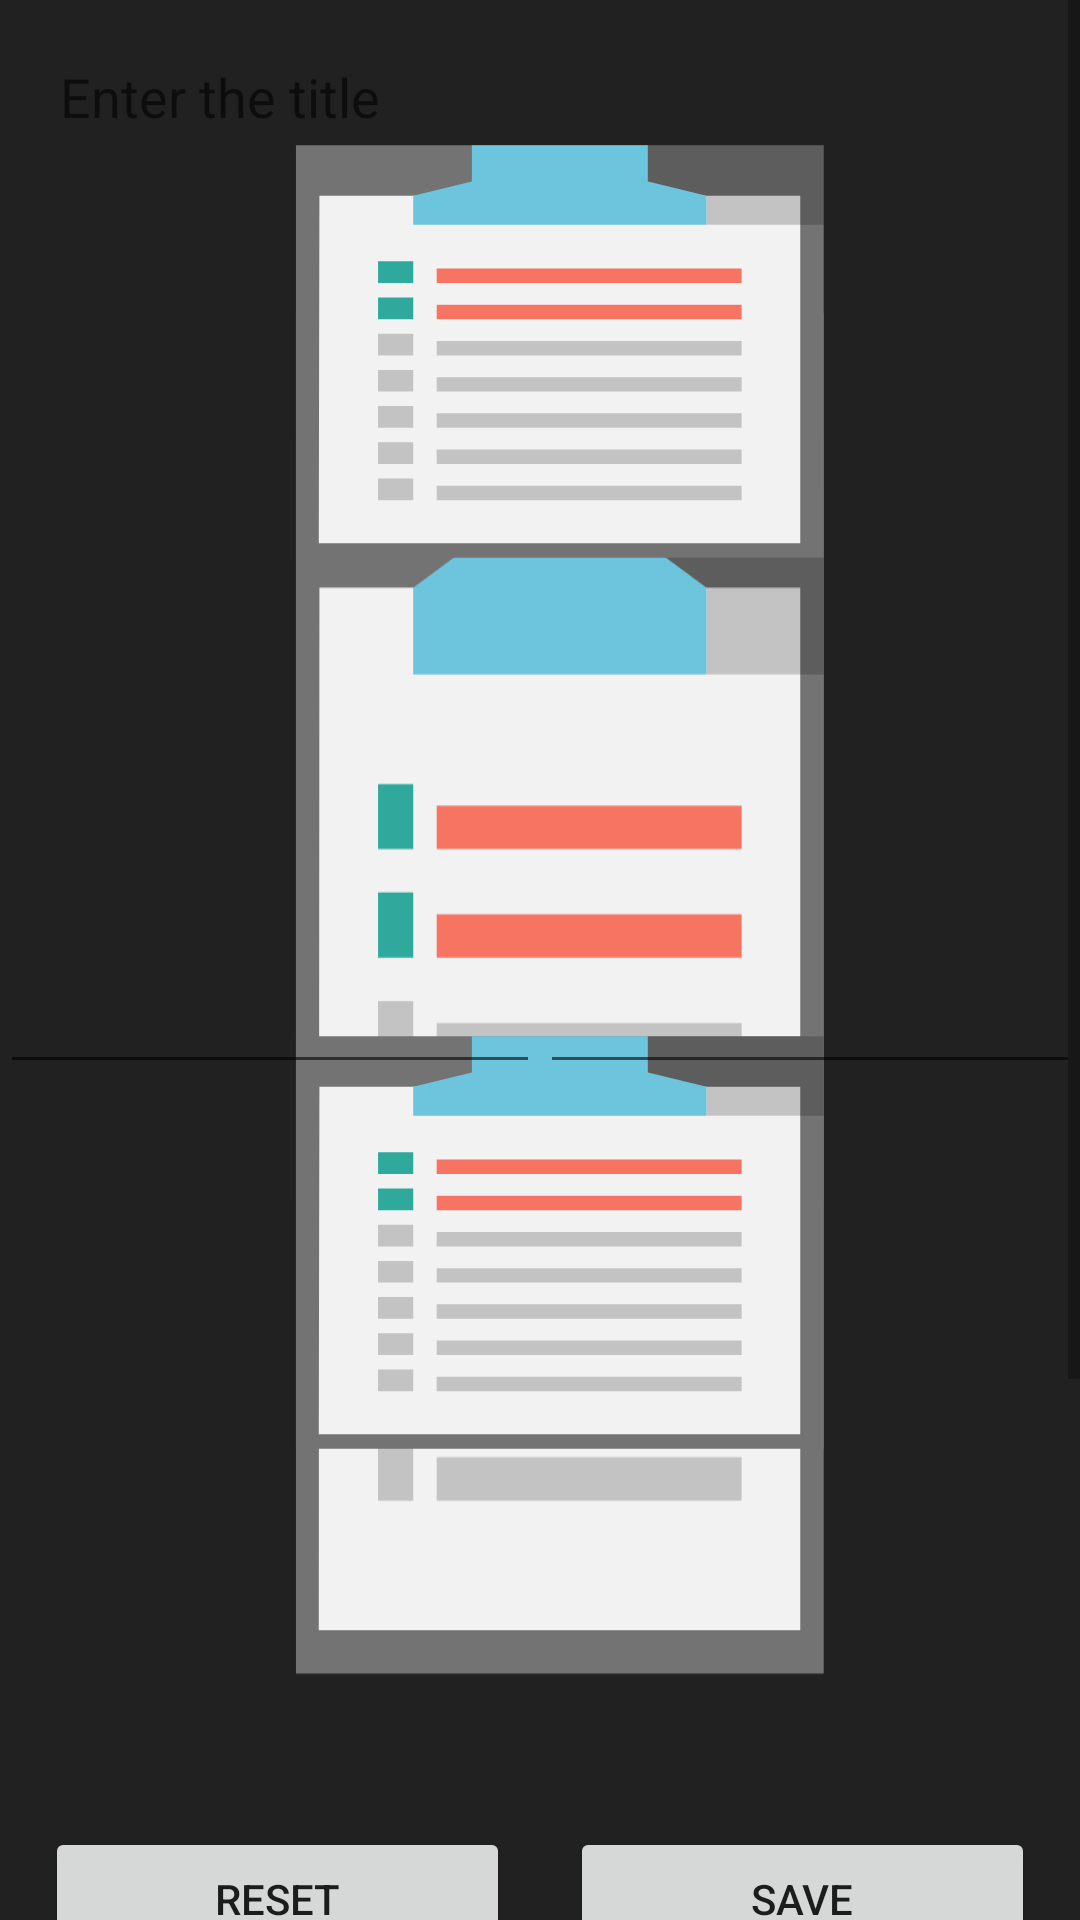

Here is an Android app screen rendered from its layout file. Give the layout XML and the strings, colors and styles it references.
<!-- AndroidManifest.xml: application theme SplashScreenTheme -->
<!-- res/layout/bottom_sheet_month.xml -->
<?xml version="1.0" encoding="utf-8"?>
<androidx.coordinatorlayout.widget.CoordinatorLayout xmlns:android="http://schemas.android.com/apk/res/android"
    xmlns:app="http://schemas.android.com/apk/res-auto"
    android:id="@+id/bottomSheetMonth"
    style="@style/Animation.Design.BottomSheetDialog"
    android:layout_width="match_parent"
    android:layout_height="match_parent"
    android:background="?attr/colorPrimary"
    app:behavior_hideable="false"
    app:behavior_peekHeight="300dp"
    app:layout_behavior="com.google.android.material.bottomsheet.BottomSheetBehavior">

    <ScrollView
        android:layout_width="match_parent"
        android:layout_height="match_parent"
        >
        <LinearLayout
            android:layout_width="match_parent"
            android:layout_height="match_parent"
            android:orientation="vertical">

            <LinearLayout
                android:layout_width="match_parent"
                android:layout_height="wrap_content"
                android:orientation="horizontal">

                <EditText
                    android:id="@+id/edtMPlanTitle"
                    android:layout_width="wrap_content"
                    android:layout_height="wrap_content"
                    android:layout_weight="1"
                    android:ems="10"
                    android:hint="@string/title_hint"
                    android:background="#00000000"
                    android:padding="20dp"
                    android:inputType="textPersonName" />

            </LinearLayout>

            <LinearLayout
                android:layout_width="match_parent"
                android:layout_height="wrap_content"
                android:orientation="horizontal">

                <EditText
                    android:id="@+id/edtMPlanStart"
                    android:layout_width="wrap_content"
                    android:layout_height="wrap_content"
                    android:layout_weight="1"
                    android:focusable="false"
                    android:clickable="true"
                    android:textAlignment="center"
                    android:ems="10"
                    android:inputType="textPersonName"
                    android:padding="20dp"
                    />

                <EditText
                    android:id="@+id/edtMPlanEnd"
                    android:layout_width="wrap_content"
                    android:layout_height="wrap_content"
                    android:layout_weight="1"
                    android:textAlignment="center"
                    android:focusable="false"
                    android:clickable="true"
                    android:ems="10"
                    android:inputType="textPersonName"
                    android:padding="20dp"
                     />
            </LinearLayout>

            <LinearLayout
                android:layout_width="match_parent"
                android:layout_height="match_parent"
                android:orientation="horizontal"
                android:padding="15dp">

                <Button
                    android:id="@+id/resetBtn"
                    android:layout_width="wrap_content"
                    android:layout_height="wrap_content"
                    android:layout_weight="1"
                    android:text="@string/reset_btn"
                    android:layout_marginRight="10dp"
                    />

                <Button
                    android:id="@+id/saveBtn"
                    android:layout_width="wrap_content"
                    android:layout_height="wrap_content"
                    android:layout_weight="1"
                    android:text="@string/save_btn"
                    android:layout_marginLeft="10dp"
                    />


            </LinearLayout>

        </LinearLayout>
    </ScrollView>


</androidx.coordinatorlayout.widget.CoordinatorLayout>
<!-- resources referenced by this layout -->
<resources>
  <string name="reset_btn"> RESET </string>
  <string name="save_btn"> SAVE </string>
  <string name="title_hint"> Enter the title </string>
  <style name="SplashScreenTheme" parent="Theme.MaterialComponents.DayNight.DarkActionBar">
          
          <item name="android:background">@drawable/ic_iplan_splash</item>
          <item name="android:windowBackground">@null</item>
          <item name="android:windowNoTitle">true</item>
          <item name="android:windowActionBar">false</item>
          <item name="android:windowFullscreen">true</item>
          <item name="android:windowContentOverlay">@null</item>
      </style>
  <!-- drawable ic_iplan_splash: vector/xml drawable (drawable, 2813 chars, omitted) -->
</resources>
